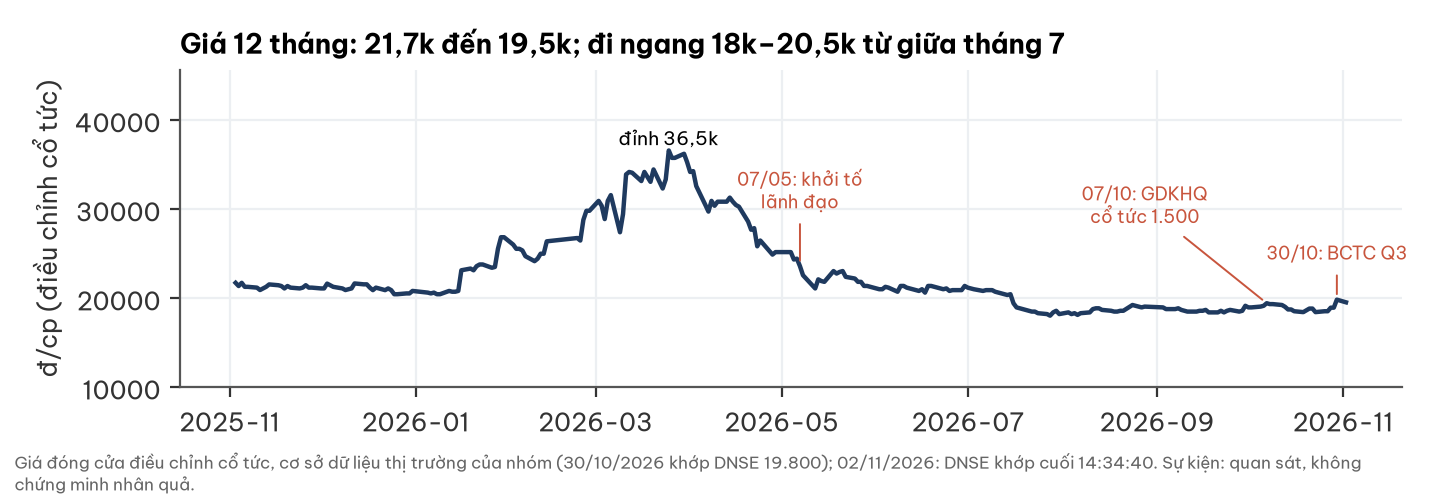

Data behind this chart, as committed beside it:
time, Close, Volume
2025-11-03, 21690, 25200
2025-11-04, 21330, 20601
2025-11-05, 21690, 2400
2025-11-06, 21240, 9600
2025-11-07, 21240, 4900
2025-11-10, 21150, 23017
2025-11-11, 20880, 16100
2025-11-12, 21060, 8600
2025-11-13, 21240, 11100
2025-11-14, 21510, 47610
2025-11-17, 21420, 2206
2025-11-18, 21330, 23200
2025-11-19, 21060, 2500
2025-11-20, 21330, 8500
2025-11-21, 21150, 7400
2025-11-24, 21060, 506.0
2025-11-25, 21150, 19000
2025-11-26, 21420, 22200
2025-11-27, 21150, 1503
2025-11-28, 21150, 2100
2025-12-01, 21060, 15400
2025-12-02, 21060, 16200
2025-12-03, 21600, 9411
2025-12-04, 21420, 6205
2025-12-05, 21240, 8826
2025-12-08, 21060, 9224
2025-12-09, 20880, 1800
2025-12-10, 20970, 770.0
2025-12-11, 21060, 6101
2025-12-12, 21620, 22200
2025-12-15, 21520, 1910
2025-12-16, 21520, 500.0
2025-12-17, 21150, 10400
2025-12-18, 20870, 4763
2025-12-19, 21150, 3401
2025-12-22, 20870, 19920
2025-12-23, 21060, 13535
2025-12-24, 20870, 19738
2025-12-25, 20410, 29800
2025-12-26, 20410, 4516
2025-12-29, 20500, 13700
2025-12-30, 20500, 9800
2025-12-31, 20780, 168708
2026-01-05, 20590, 3500
2026-01-06, 20500, 16547
2026-01-07, 20590, 9766
2026-01-08, 20410, 9700
2026-01-09, 20410, 17920
2026-01-12, 20780, 12880
2026-01-13, 20690, 39854
2026-01-14, 20690, 26800
2026-01-15, 20780, 10000
2026-01-16, 23100, 248500
2026-01-19, 23290, 168372
2026-01-20, 23100, 22052
2026-01-21, 23560, 223526
2026-01-22, 23750, 44717
2026-01-23, 23750, 56200
2026-01-26, 23380, 66859
2026-01-27, 23470, 31600
... 188 more rows
